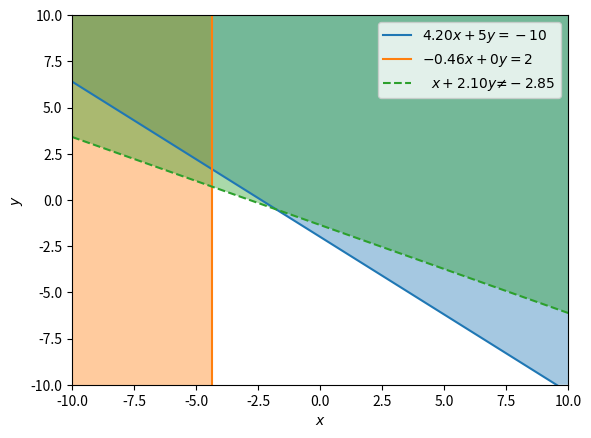

The matplotlib source for this figure:
import numpy as np
import matplotlib.pyplot as plt

def legend(a, b, inequality, c, x_axis, y_axis):
    leg_text = f'$'
    if a == 1:
        leg_text += f'~~'
    elif a == -1:
        leg_text += f'-'
    elif float(a).is_integer():
        leg_text += f'{a:4d}'
    else:
        leg_text += f'{a:.2f}'
    leg_text += x_axis
    if b == 1:
        leg_text += f'~ +~'
    elif b == -1:
        leg_text += f'-~'
    elif float(b).is_integer():
        leg_text += f'{b:+d}'
    else:
        leg_text += f'{b:+.2f}'
    leg_text += y_axis
    if inequality == '<=' or inequality == '>=':
        leg_text += f' ='
    else:
        leg_text += f' ≠'
    if float(c).is_integer():
        leg_text += f' {c:d}$'
    else:
        leg_text += f' {c:.2f}$'
    return leg_text

def plot_constraint(x_range, y_range, a, b, inequality, c, x_axis='x', y_axis='y'):
    plt.xlim(x_range)
    plt.ylim(y_range)
    x = np.linspace(x_range[0], x_range[1])
    leg_label = legend(a, b, inequality, c, x_axis, y_axis)
    
    if b != 0:
        y = (c - a * x) / b
        if inequality == '<=' or inequality == '>=':
            plt.plot(x, y, label=leg_label)
            if inequality == '<=':
                plt.gca().fill_between(x, y_range[0], np.maximum(y, y_range[0]), alpha=0.4)
            else:
                plt.gca().fill_between(x, np.maximum(y, y_range[0]), y_range[1], alpha=0.4)
        else:
            plt.plot(x, y, '--', label=leg_label)
            if inequality == '<':
                plt.gca().fill_between(x, y_range[0], np.maximum(y, y_range[0]), alpha=0.4)
            else:
                plt.gca().fill_between(x, np.maximum(y, y_range[0]), y_range[1], alpha=0.4)
       
    else:
        x.fill(c / a)
        y = np.linspace(y_range[0], y_range[1])
        if inequality == '<=' or inequality == '>=':
            plt.plot(x, y, label=leg_label)
            if inequality == '<=':
                plt.gca().fill_betweenx(y, x_range[0], np.maximum(c / a, x_range[0]), alpha=0.4)
            else:
                plt.gca().fill_betweenx(y, np.maximum(c / a, x_range[0]), x_range[1], alpha=0.4)
        else:
            plt.plot(x, y, '--', label=leg_label)
            if inequality == '<':
                plt.gca().fill_betweenx(y, x_range[0], np.maximum(c / a, x_range[0]), alpha=0.4)
            else:
                plt.gca().fill_betweenx(y, np.maximum(c / a, x_range[0]), x_range[1], alpha=0.4)
    plt.xlabel('$' + x_axis + '$')
    plt.ylabel('$' + y_axis + '$')
    plt.legend();
    
x_range = [-10, 10]
y_range = [-10, 10]
plot_constraint(x_range, y_range, 4.2, 5, '>=', -10)
plot_constraint(x_range, y_range, -0.46, 0, '<=', 2)
plot_constraint(x_range, y_range, 1, 2.1, '>', -2.85)
plt.show()

